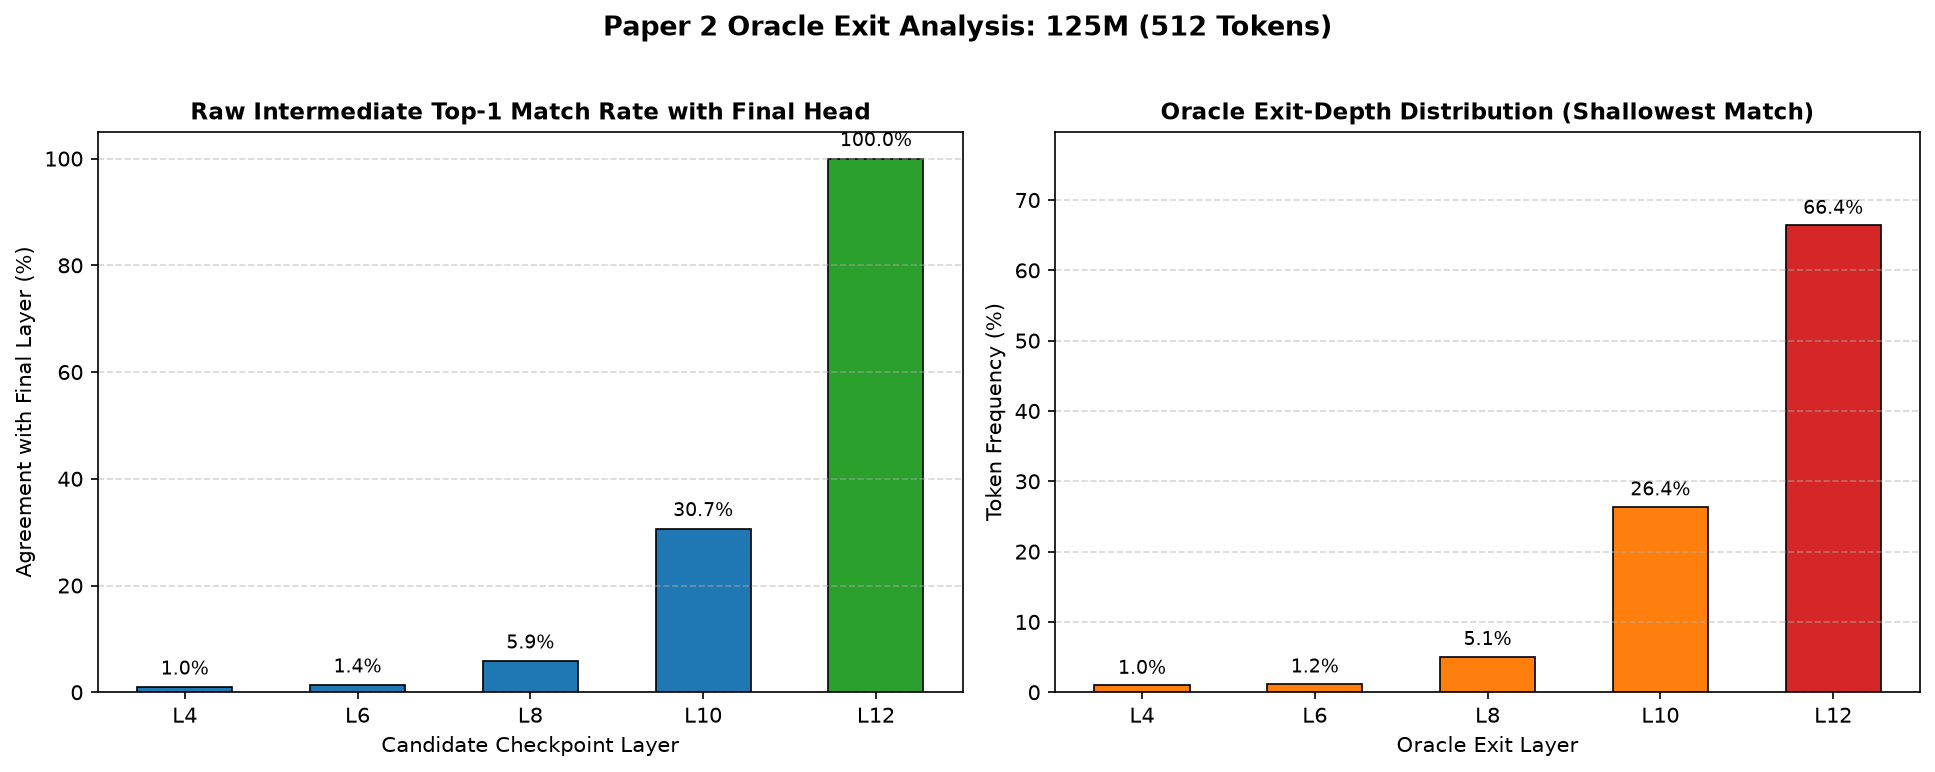

Values plotted in this chart, from the file beside it:
layer, token_count, pct, raw_match_pct
4, 5, 0.9766, 0.9766
6, 6, 1.172, 1.367
8, 26, 5.078, 5.859
10, 135, 26.37, 30.66
12, 340, 66.41, 100.0
